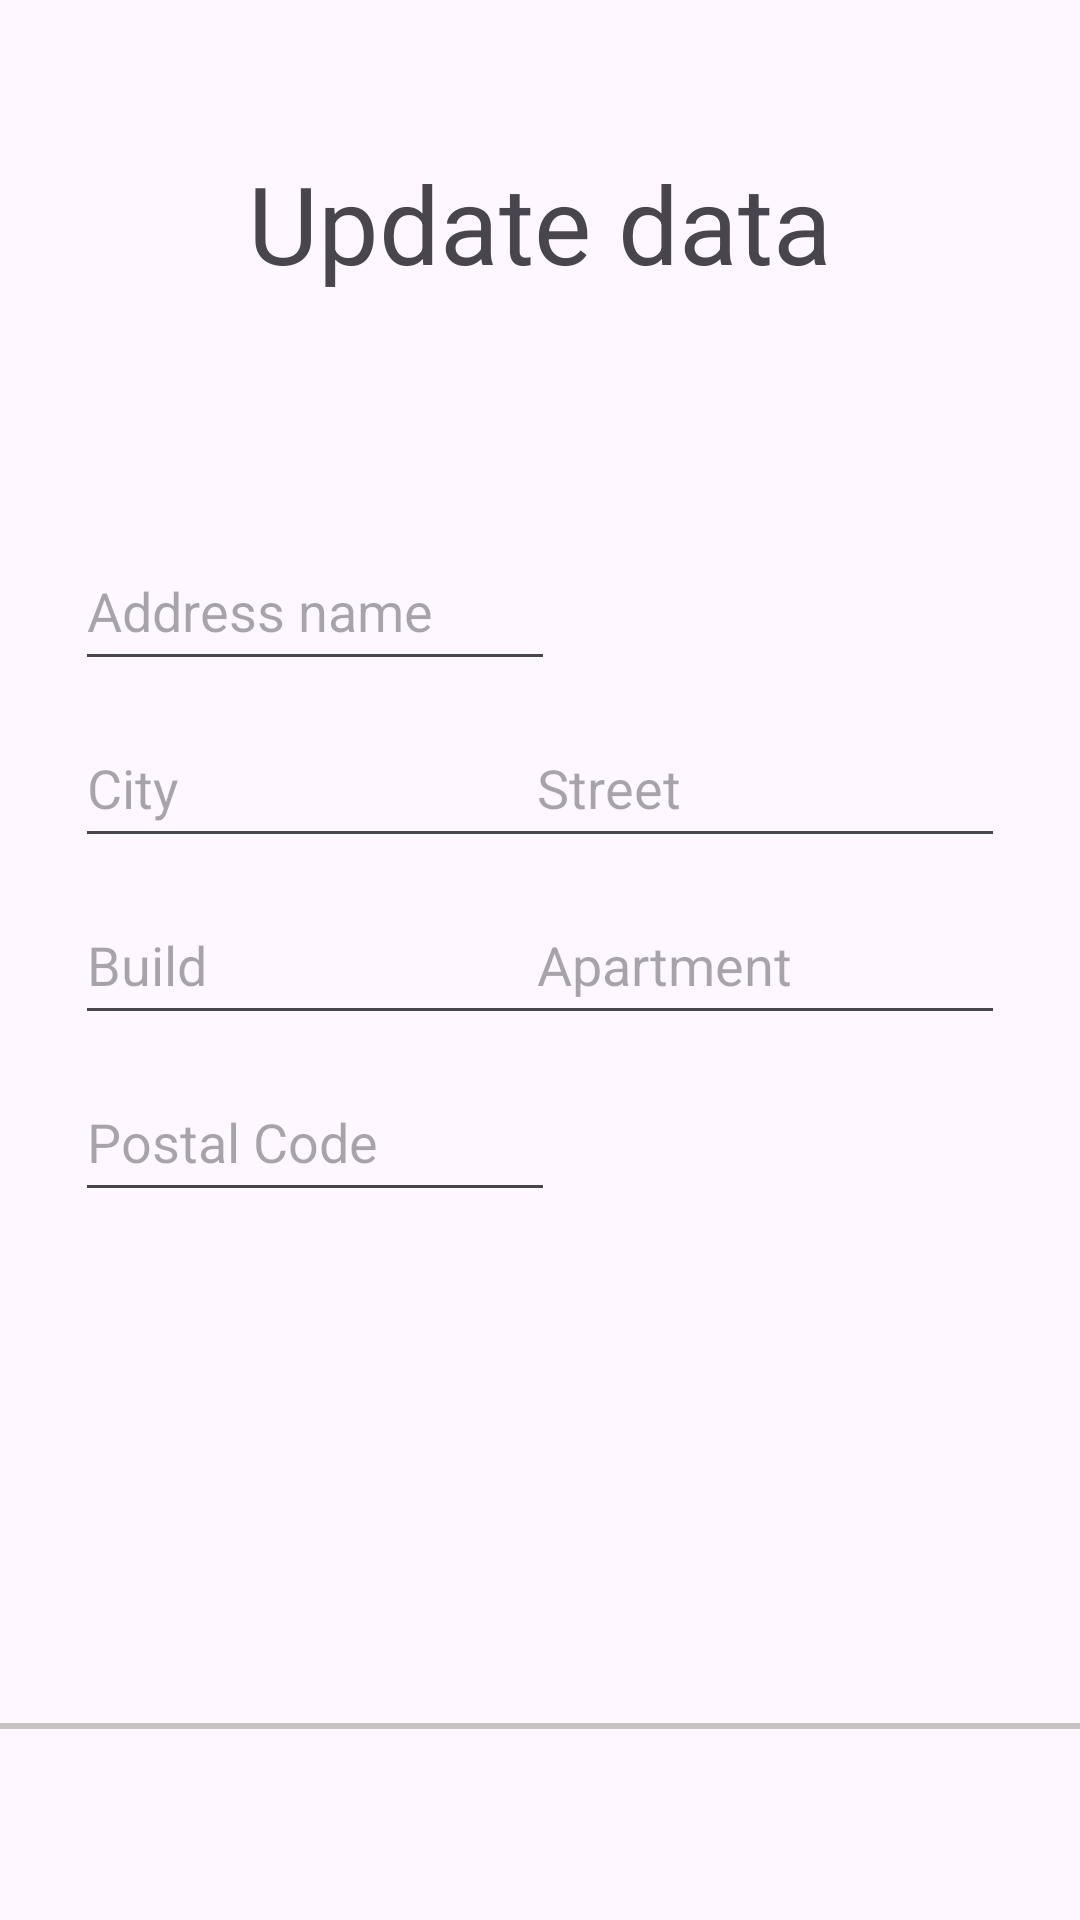

Produce the Android XML layout that renders to this screen, including the resource entries it uses.
<!-- AndroidManifest.xml: application theme Theme.DonerHome -->
<!-- res/layout/update_address_activity.xml -->
<?xml version="1.0" encoding="utf-8"?>

<androidx.constraintlayout.widget.ConstraintLayout xmlns:android="http://schemas.android.com/apk/res/android"
    xmlns:app="http://schemas.android.com/apk/res-auto"
    xmlns:tools="http://schemas.android.com/tools"
    android:id="@+id/update_address"
    android:layout_width="match_parent"
    android:layout_height="match_parent"
    tools:context=".activities.home.profile.UpdateAddressActivity">

    <View
        android:id="@+id/lineView"
        android:layout_width="match_parent"
        android:layout_height="2dp"
        android:background="#C8C3C3"
        app:layout_constraintBottom_toBottomOf="parent"
        app:layout_constraintTop_toTopOf="parent"
        app:layout_constraintStart_toStartOf="parent"
        app:layout_constraintEnd_toEndOf="parent"
        app:layout_constraintVertical_bias="0.9"/>

    <ImageButton
        android:id="@+id/home_button"
        android:layout_width="50dp"
        android:layout_height="70dp"
        android:layout_marginStart="25dp"
        android:layout_marginBottom="4dp"
        android:background="@android:color/transparent"
        android:padding="0dp"
        android:scaleType="fitXY"
        app:layout_constraintBottom_toBottomOf="parent"
        app:layout_constraintStart_toStartOf="parent"
        app:layout_constraintEnd_toStartOf="@id/deals_button"
        app:layout_constraintHorizontal_chainStyle="spread_inside" />

    <ImageButton
        android:id="@+id/deals_button"
        android:layout_width="50dp"
        android:layout_height="75dp"
        android:layout_marginBottom="4dp"
        android:background="@android:color/transparent"
        android:padding="0dp"
        android:scaleType="fitXY"
        app:layout_constraintBottom_toBottomOf="parent"
        app:layout_constraintStart_toEndOf="@id/home_button"
        app:layout_constraintEnd_toStartOf="@id/cart_button" />

    <ImageButton
        android:id="@+id/cart_button"
        android:layout_width="50dp"
        android:layout_height="70dp"
        android:layout_marginBottom="4dp"
        android:background="@android:color/transparent"
        android:padding="0dp"
        android:scaleType="fitXY"
        app:layout_constraintBottom_toBottomOf="parent"
        app:layout_constraintStart_toEndOf="@id/deals_button"
        app:layout_constraintEnd_toStartOf="@id/profile_button" />

    <ImageButton
        android:id="@+id/profile_button"
        android:layout_width="50dp"
        android:layout_height="70dp"
        android:layout_marginEnd="25dp"
        android:layout_marginBottom="4dp"
        android:background="@android:color/transparent"
        android:padding="0dp"
        android:scaleType="fitXY"
        app:layout_constraintBottom_toBottomOf="parent"
        app:layout_constraintStart_toEndOf="@id/cart_button"
        app:layout_constraintEnd_toEndOf="parent" />

    

    <ImageButton
        android:id="@+id/back_button"
        android:layout_width="26dp"
        android:layout_height="26dp"
        android:background="@android:color/transparent"
        android:padding="0dp"
        android:scaleType="fitXY"
        android:layout_marginTop="25dp"
        android:layout_marginStart="25dp"
        app:layout_constraintStart_toStartOf="parent"
        app:layout_constraintTop_toTopOf="parent"/>

    <TextView
        android:id="@+id/welcome"
        android:layout_width="wrap_content"
        android:layout_height="wrap_content"
        android:text="Update data"
        android:layout_marginTop="50dp"
        android:textSize="36sp"
        app:layout_constraintEnd_toEndOf="parent"
        app:layout_constraintStart_toStartOf="parent"
        app:layout_constraintTop_toTopOf="parent"
        android:scaleType="centerInside"
        app:layout_constraintVertical_bias="0.2"/>

    <ImageButton
        android:id="@+id/save_address"
        android:layout_width="133dp"
        android:layout_height="40dp"
        android:background="@android:color/transparent"
        android:padding="0dp"
        android:scaleType="fitXY"
        app:layout_constraintBottom_toBottomOf="parent"
        app:layout_constraintEnd_toEndOf="parent"
        app:layout_constraintStart_toStartOf="parent"
        app:layout_constraintTop_toTopOf="parent"
        app:layout_constraintVertical_bias="0.8" />

    <EditText
        android:id="@+id/address_name"
        android:layout_width="160dp"
        android:layout_height="50dp"
        android:layout_centerInParent="true"
        android:hint="Address name"
        android:layout_marginStart="25dp"
        app:layout_constraintBottom_toBottomOf="parent"
        app:layout_constraintStart_toStartOf="parent"
        app:layout_constraintTop_toTopOf="parent"
        app:layout_constraintVertical_bias="0.3" />

    <EditText
        android:id="@+id/city"
        android:layout_width="160dp"
        android:layout_height="50dp"
        android:layout_centerInParent="true"
        android:hint="City"
        android:layout_marginStart="25dp"
        app:layout_constraintBottom_toBottomOf="parent"
        app:layout_constraintStart_toStartOf="parent"
        app:layout_constraintTop_toTopOf="parent"
        app:layout_constraintVertical_bias="0.4" />

    <EditText
        android:id="@+id/street"
        android:layout_width="160dp"
        android:layout_height="50dp"
        android:layout_centerInParent="true"
        android:hint="Street"
        android:layout_marginEnd="25dp"
        app:layout_constraintBottom_toBottomOf="parent"
        app:layout_constraintEnd_toEndOf="parent"
        app:layout_constraintTop_toTopOf="parent"
        app:layout_constraintVertical_bias="0.4" />

    <EditText
        android:id="@+id/build"
        android:layout_width="160dp"
        android:layout_height="50dp"
        android:layout_centerInParent="true"
        android:hint="Build"
        android:layout_marginStart="25dp"
        app:layout_constraintBottom_toBottomOf="parent"
        app:layout_constraintStart_toStartOf="parent"
        app:layout_constraintTop_toTopOf="parent"
        app:layout_constraintVertical_bias="0.5" />

    <EditText
        android:id="@+id/apartment"
        android:layout_width="160dp"
        android:layout_height="50dp"
        android:layout_centerInParent="true"
        android:hint="Apartment"
        android:layout_marginEnd="25dp"
        app:layout_constraintBottom_toBottomOf="parent"
        app:layout_constraintEnd_toEndOf="parent"
        app:layout_constraintTop_toTopOf="parent"
        app:layout_constraintVertical_bias="0.5" />

    <EditText
        android:id="@+id/postal_code"
        android:layout_width="160dp"
        android:layout_height="50dp"
        android:layout_centerInParent="true"
        android:hint="Postal Code"
        android:layout_marginStart="25dp"
        app:layout_constraintBottom_toBottomOf="parent"
        app:layout_constraintStart_toStartOf="parent"
        app:layout_constraintTop_toTopOf="parent"
        app:layout_constraintVertical_bias="0.6" />


</androidx.constraintlayout.widget.ConstraintLayout>
<!-- resources referenced by this layout -->
<resources>
  <style name="Theme.DonerHome" parent="Base.Theme.DonerHome" />
  <style name="Base.Theme.DonerHome" parent="Theme.Material3.DayNight.NoActionBar">
          
          
      </style>
</resources>
